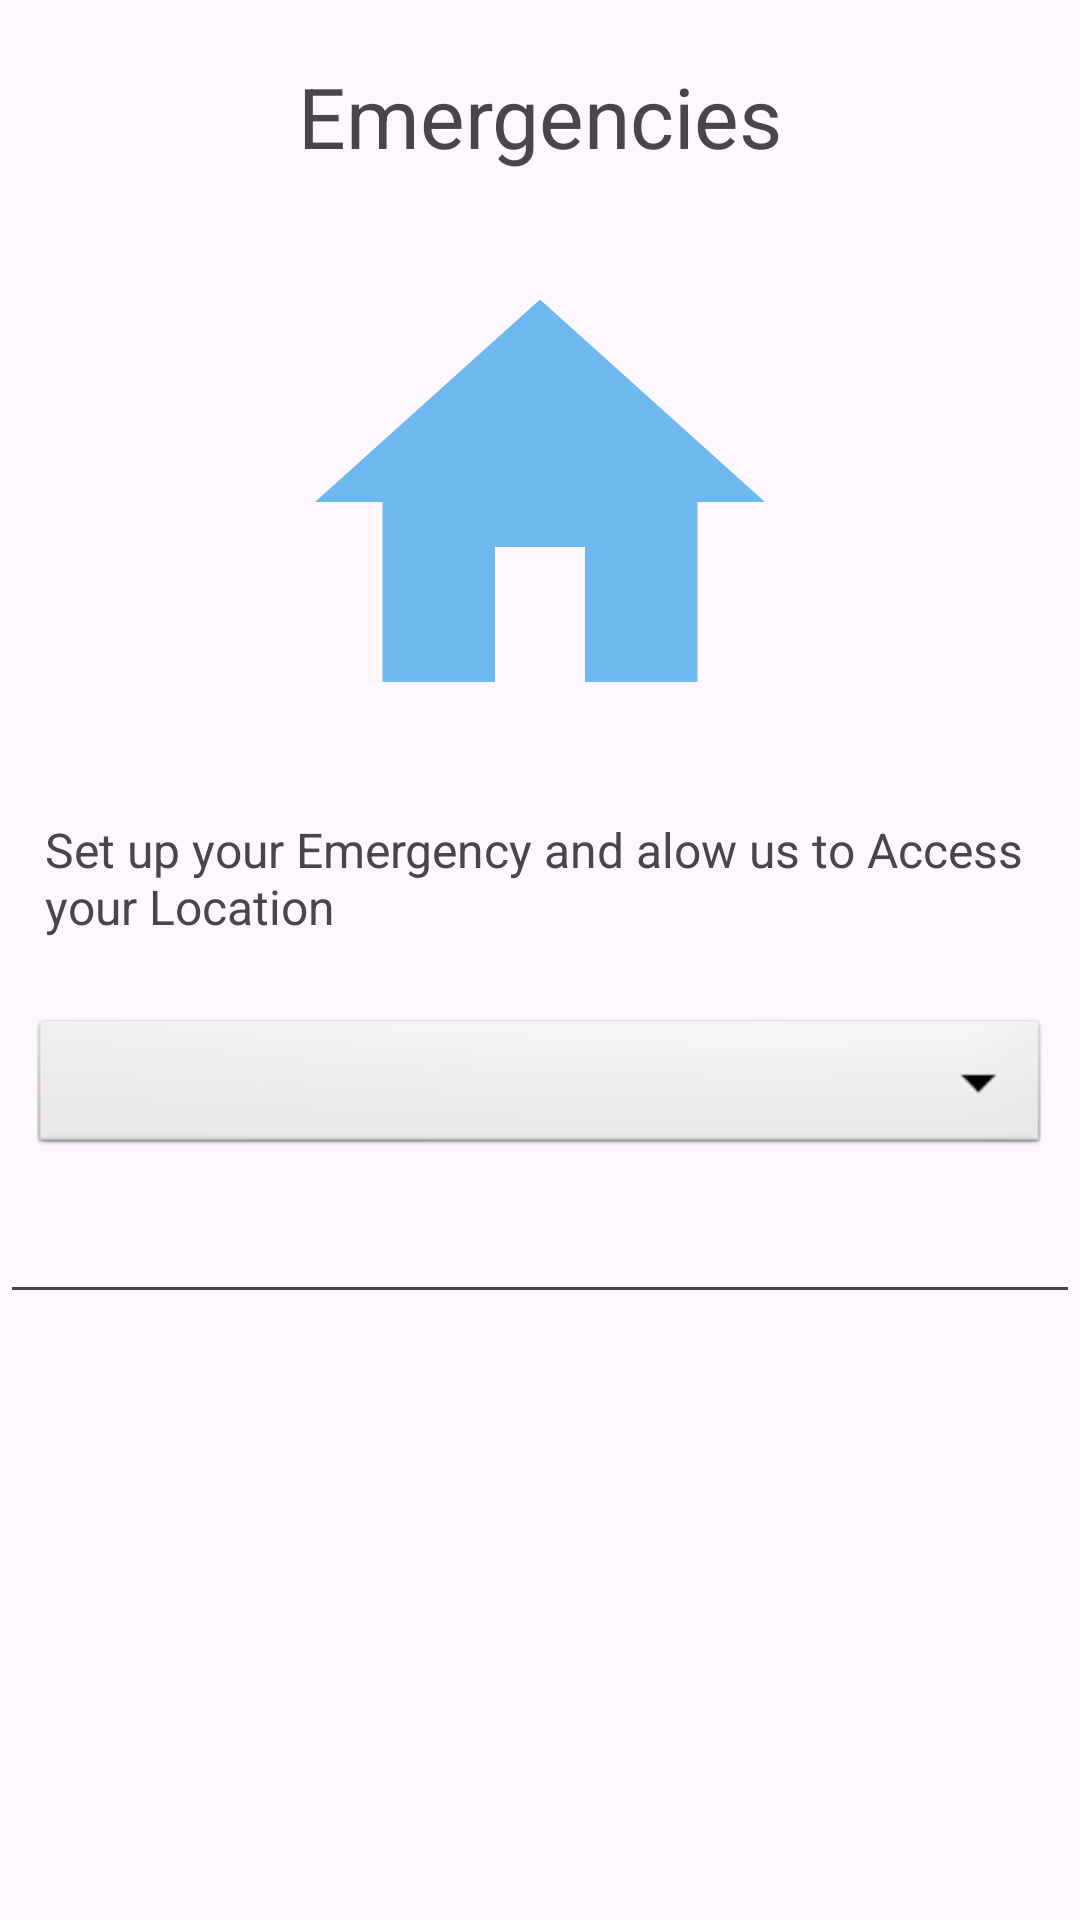

Here is an Android app screen rendered from its layout file. Give the layout XML and the strings, colors and styles it references.
<!-- AndroidManifest.xml: application theme Theme.RoadSideHelpClient -->
<!-- res/layout/fragment_emergency.xml -->
<?xml version="1.0" encoding="utf-8"?>
<LinearLayout xmlns:android="http://schemas.android.com/apk/res/android"
    xmlns:tools="http://schemas.android.com/tools"
    android:layout_width="match_parent"
    android:layout_height="match_parent"
    tools:context=".fragments.Emergency"
    android:orientation="vertical">

        <TextView
            android:layout_width="match_parent"
            android:layout_height="wrap_content"
            android:textAlignment="center"
            android:text="Emergencies"
            android:paddingVertical="20dp"
            android:textSize="28sp"
            />
    <ImageView
        android:layout_width="180dp"
        android:layout_height="180dp"
        android:src="@drawable/home"
        android:layout_gravity="center_horizontal"
        />
        <TextView
            android:layout_width="match_parent"
            android:layout_height="wrap_content"
            android:text="Set up your Emergency and alow us to Access your Location"
            android:padding="5dp"
            android:textSize="16sp"
            android:layout_margin="10dp"
            />

    <Spinner
        android:id="@+id/spinner1"
        android:layout_width="match_parent"
        android:layout_height="wrap_content"
        android:background="@android:drawable/btn_dropdown"
        android:spinnerMode="dropdown"
        android:padding="20dp"
        android:layout_margin="10dp"/>
    <EditText
        android:layout_width="match_parent"
        android:layout_height="wrap_content"
        android:hint=""/>



</LinearLayout>
<!-- resources referenced by this layout -->
<resources>
  <!-- drawable home (drawable) -->
  <vector android:height="24dp"
      android:tint="#6DB9EF"
      android:viewportHeight="24"
      android:viewportWidth="24"
      android:width="24dp"
      xmlns:android="http://schemas.android.com/apk/res/android">
      <path
          android:fillColor="@android:color/white"
          android:pathData="M10,20v-6h4v6h5v-8h3L12,3 2,12h3v8z" />
  </vector>
  <style name="Theme.RoadSideHelpClient" parent="Base.Theme.RoadSideHelpClient" />
  <style name="Base.Theme.RoadSideHelpClient" parent="Theme.Material3.DayNight.NoActionBar">
          
           <item name="colorPrimary">@color/blue</item>
          <item name="colorSecondary">@color/li_blue</item>
      </style>
  <color name="blue">#3081D0</color>
  <color name="li_blue">#6DB9EF</color>
</resources>
